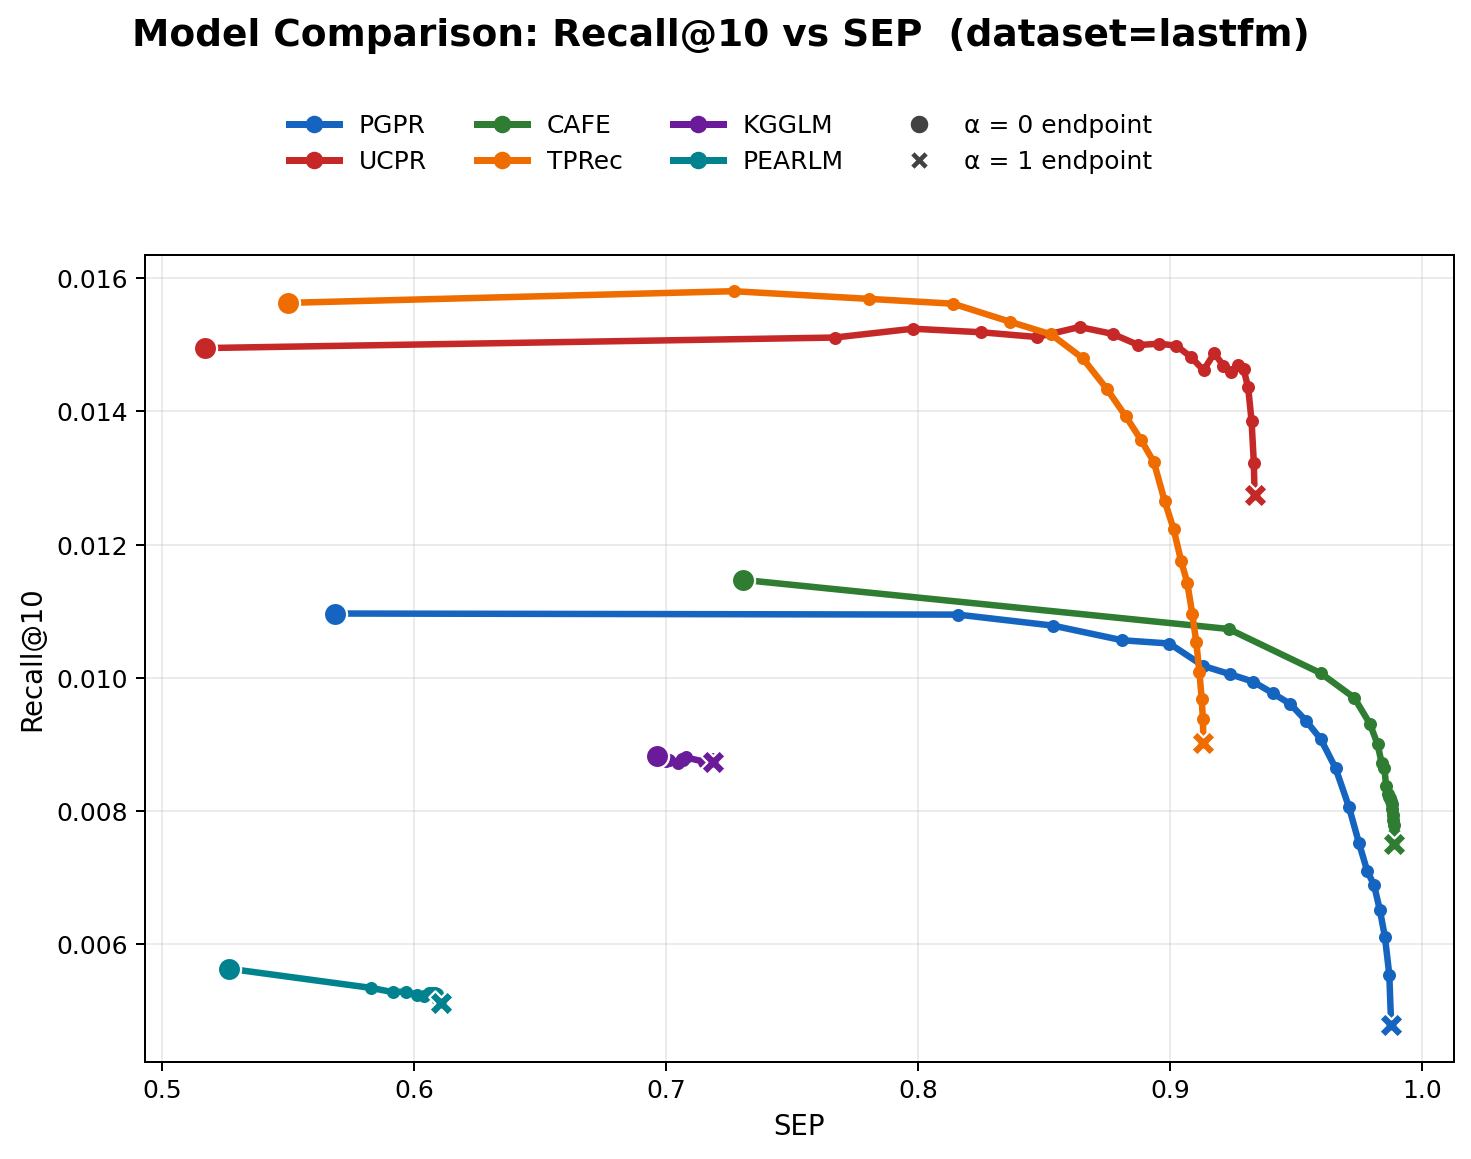

The file beside this chart, header and first rows:
model, alpha, recall, SEP
PGPR, 0.0000, 0.0110, 0.5688
PGPR, 0.0500, 0.0110, 0.8158
PGPR, 0.1000, 0.0108, 0.8537
PGPR, 0.1500, 0.0106, 0.8810
PGPR, 0.2000, 0.0105, 0.8997
PGPR, 0.2500, 0.0102, 0.9132
PGPR, 0.3000, 0.0101, 0.9238
PGPR, 0.3500, 0.0099, 0.9330
PGPR, 0.4000, 0.0098, 0.9409
PGPR, 0.4500, 0.0096, 0.9478
PGPR, 0.5000, 0.0094, 0.9539
PGPR, 0.5500, 0.0091, 0.9598
PGPR, 0.6000, 0.0086, 0.9657
PGPR, 0.6500, 0.0081, 0.9710
PGPR, 0.7000, 0.0075, 0.9750
PGPR, 0.7500, 0.0071, 0.9782
PGPR, 0.8000, 0.0069, 0.9809
PGPR, 0.8500, 0.0065, 0.9833
PGPR, 0.9000, 0.0061, 0.9853
PGPR, 0.9500, 0.0055, 0.9870
PGPR, 1, 0.0048, 0.9877
UCPR, 0.0000, 0.0150, 0.5170
UCPR, 0.0500, 0.0151, 0.7669
UCPR, 0.1000, 0.0152, 0.7980
UCPR, 0.1500, 0.0152, 0.8251
UCPR, 0.2000, 0.0151, 0.8472
UCPR, 0.2500, 0.0153, 0.8641
UCPR, 0.3000, 0.0152, 0.8772
UCPR, 0.3500, 0.0150, 0.8874
UCPR, 0.4000, 0.0150, 0.8955
UCPR, 0.4500, 0.0150, 0.9025
UCPR, 0.5000, 0.0148, 0.9083
UCPR, 0.5500, 0.0146, 0.9133
UCPR, 0.6000, 0.0149, 0.9175
UCPR, 0.6500, 0.0147, 0.9212
UCPR, 0.7000, 0.0146, 0.9243
UCPR, 0.7500, 0.0147, 0.9269
UCPR, 0.8000, 0.0146, 0.9292
UCPR, 0.8500, 0.0144, 0.9310
UCPR, 0.9000, 0.0139, 0.9324
UCPR, 0.9500, 0.0132, 0.9332
UCPR, 1, 0.0127, 0.9336
CAFE, 0.0000, 0.0115, 0.7308
CAFE, 0.0500, 0.0107, 0.9233
CAFE, 0.1000, 0.0101, 0.9598
CAFE, 0.1500, 0.0097, 0.9731
CAFE, 0.2000, 0.0093, 0.9793
CAFE, 0.2500, 0.0090, 0.9824
CAFE, 0.3000, 0.0087, 0.9839
CAFE, 0.3500, 0.0087, 0.9850
CAFE, 0.4000, 0.0084, 0.9857
CAFE, 0.4500, 0.0083, 0.9863
CAFE, 0.5000, 0.0082, 0.9869
CAFE, 0.5500, 0.0082, 0.9873
CAFE, 0.6000, 0.0081, 0.9876
CAFE, 0.6500, 0.0081, 0.9879
CAFE, 0.7000, 0.0080, 0.9882
CAFE, 0.7500, 0.0079, 0.9884
CAFE, 0.8000, 0.0079, 0.9886
CAFE, 0.8500, 0.0078, 0.9888
... 66 more rows
